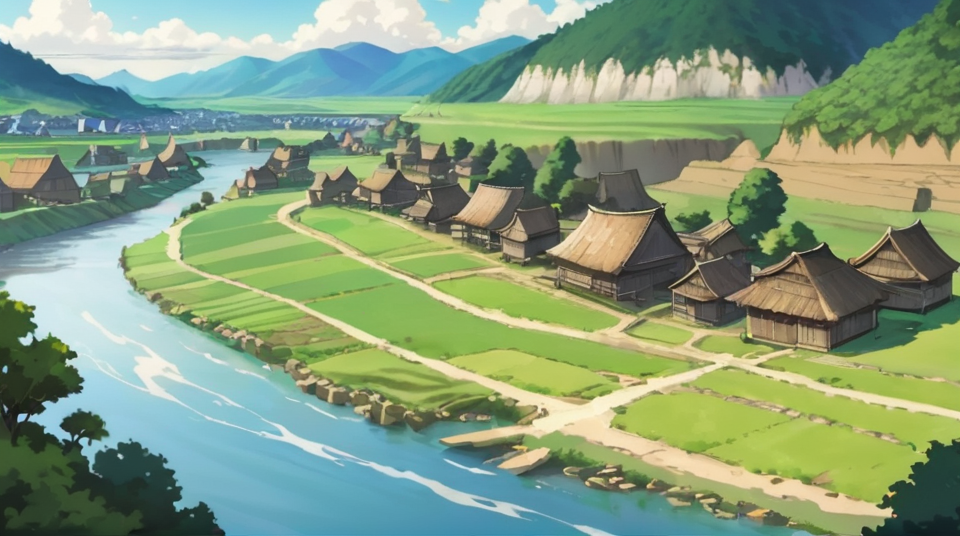
Generation parameters embedded in this image by AUTOMATIC1111 Stable Diffusion web UI or a fork of it (Forge, ...) (PNG 'parameters' text chunk):
anime background river village
Steps: 20, Sampler: DPM++ 2M Karras, CFG scale: 7, Seed: 1549037716, Size: 960x540, Model hash: eed11df42d, Model: adammixSDXLAnime_v12, Clip skip: 2, Version: v1.7.0